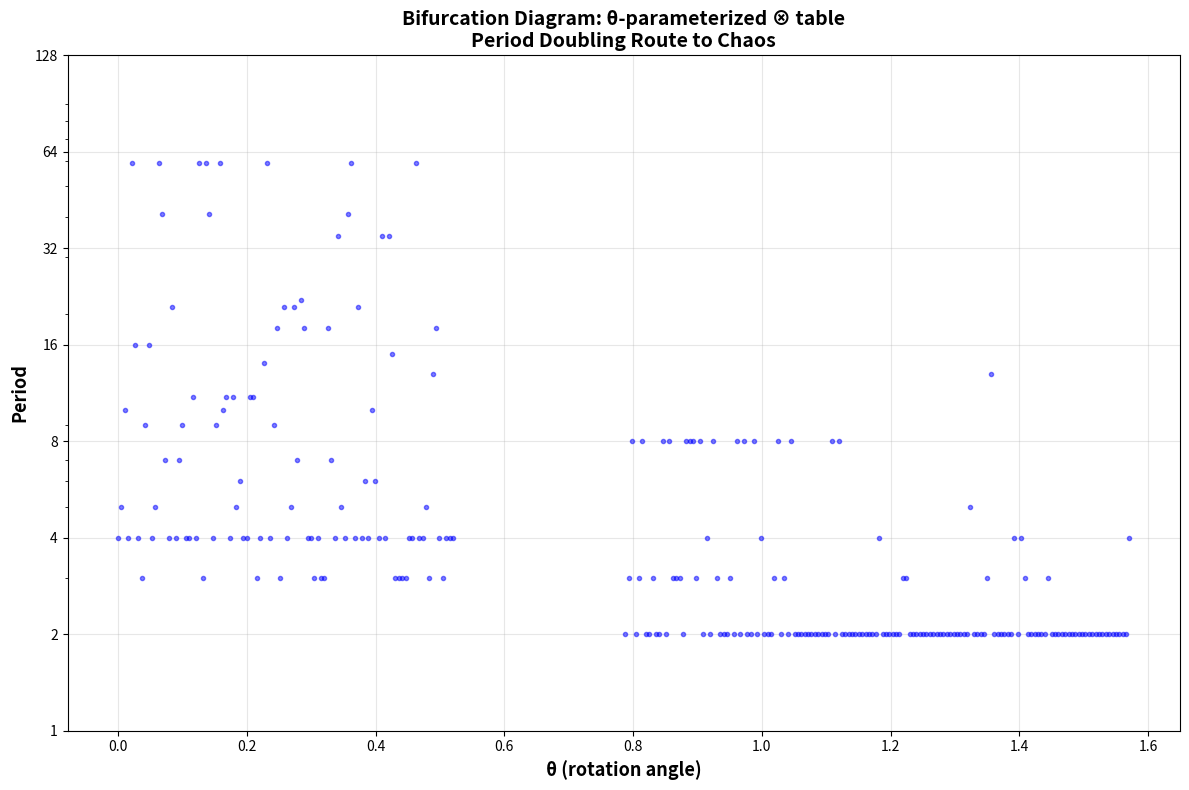

Python code for this plot:
import numpy as np
import matplotlib.pyplot as plt

# ============================================================
# Generate continuous family of otimes tables
# ============================================================

# Three commutative solutions (all isomorphic to Z_3 addition)
table1 = np.array([
    [-1,  1,  0],
    [ 1,  0, -1],
    [ 0, -1,  1]
])

table3 = np.array([
    [ 1,  0, -1],
    [ 0, -1,  1],
    [-1,  1,  0]
])

def make_otimes(theta):
    """
    Create a continuous family of otimes tables.
    theta = 0 -> table1
    theta = pi/2 -> table3
    """
    w1 = np.cos(theta)**2
    w3 = np.sin(theta)**2
    
    table_cont = w1 * table1 + w3 * table3
    table_disc = np.round(table_cont).astype(int)
    table_disc = np.clip(table_disc, -1, 1)
    
    return table_disc

# ============================================================
# Fixed chaotic rule
# ============================================================
rule_str = "T01101001T101010010110T0001"

def char_to_val(c):
    if c == 'T': return -1
    elif c == '0': return 0
    else: return 1

f_chaotic_values = np.array([char_to_val(c) for c in rule_str])

def f_to_array(f_values):
    f = np.zeros((3, 3, 3), dtype=int)
    for idx, val in enumerate(f_values):
        i = idx // 9
        j = (idx % 9) // 3
        k = idx % 3
        f[i, j, k] = val
    return f

f = f_to_array(f_chaotic_values)

# ============================================================
# Evolution functions
# ============================================================

def state_to_idx(val):
    return val + 1

def apply_rule(f, s_left, s_self, s_right, r, otimes):
    f_out = f[state_to_idx(s_left), state_to_idx(s_self), state_to_idx(s_right)]
    sigma_new = otimes[state_to_idx(f_out), state_to_idx(r)]
    r_new = s_self
    return sigma_new, r_new

def evolve_single_site(f, otimes, L, n_transient, n_steps):
    """Evolve and return time series of site 0"""
    states_list = [-1, 0, 1]
    config = list(np.random.choice(states_list, 2*L))
    
    # Transient
    for _ in range(n_transient):
        sigmas = config[0::2]
        rs = config[1::2]
        new_config = [0] * (2*L)
        for i in range(L):
            s_left = sigmas[(i-1) % L]
            s_self = sigmas[i]
            s_right = sigmas[(i+1) % L]
            new_s, new_r = apply_rule(f, s_left, s_self, s_right, rs[i], otimes)
            new_config[2*i] = new_s
            new_config[2*i+1] = new_r
        config = new_config
    
    # Record
    sigma_series = []
    for _ in range(n_steps):
        sigma_series.append(config[0])
        sigmas = config[0::2]
        rs = config[1::2]
        new_config = [0] * (2*L)
        for i in range(L):
            s_left = sigmas[(i-1) % L]
            s_self = sigmas[i]
            s_right = sigmas[(i+1) % L]
            new_s, new_r = apply_rule(f, s_left, s_self, s_right, rs[i], otimes)
            new_config[2*i] = new_s
            new_config[2*i+1] = new_r
        config = new_config
    
    return np.array(sigma_series)

def find_peaks_manual(signal, height=0.2, distance=3):
    """Manual peak finding"""
    peaks = []
    for i in range(1, len(signal)-1):
        if signal[i] > height and signal[i] > signal[i-1] and signal[i] > signal[i+1]:
            if not peaks or i - peaks[-1] >= distance:
                peaks.append(i)
    return peaks

def detect_period_from_autocorr(sigma_series, max_lag=300):
    """Detect dominant period using autocorrelation"""
    sigma_centered = sigma_series - np.mean(sigma_series)
    
    # Autocorrelation
    corr = np.correlate(sigma_centered, sigma_centered, mode='full')
    corr = corr[len(corr)//2:]
    
    if abs(corr[0]) < 1e-10:
        return -1
    
    corr = corr / corr[0]
    
    # Find first significant peak
    peaks = find_peaks_manual(corr[1:max_lag], height=0.15, distance=3)
    
    if len(peaks) > 0:
        return peaks[0] + 1
    else:
        # Check if signal is chaotic
        if np.max(np.abs(corr[20:])) < 0.2:
            return 0  # chaotic
        else:
            return -1  # unclear

# ============================================================
# Scan theta parameter
# ============================================================

L = 4
n_transient = 500
n_steps = 2000
theta_values = np.linspace(0, np.pi/2, 300)

periods = []

print(f"Scanning θ ∈ [0, π/2] with {len(theta_values)} points...")
print(f"(L={L}, transient={n_transient}, steps={n_steps})")
print()

for i, theta in enumerate(theta_values):
    otimes = make_otimes(theta)
    sigma_series = evolve_single_site(f, otimes, L, n_transient, n_steps)
    period = detect_period_from_autocorr(sigma_series)
    periods.append(period)
    
    if i % 30 == 0:
        lam_eq = np.sin(theta)**2
        print(f"  θ = {theta:.4f} (λ_eq ≈ {lam_eq:.3f}): period = {period}")

periods = np.array(periods)

# ============================================================
# Analyze period doubling sequence
# ============================================================

print("\n" + "=" * 60)
print("PERIOD DOUBLING ANALYSIS")
print("=" * 60)

# Find unique periods and their first appearance
unique_periods = []
first_appearance = []

for i, p in enumerate(periods):
    if p > 0 and p not in unique_periods:
        unique_periods.append(p)
        first_appearance.append(theta_values[i])

# Sort by period
if len(unique_periods) > 0:
    sorted_idx = np.argsort(unique_periods)
    unique_periods = np.array(unique_periods)[sorted_idx]
    first_appearance = np.array(first_appearance)[sorted_idx]

    print("\nFirst appearance of each period:")
    for p, th in zip(unique_periods, first_appearance):
        lam_eq = np.sin(th)**2
        print(f"  Period {p}: θ = {th:.6f} (λ_eq = {lam_eq:.6f})")

# Check for period doubling
doubling_sequence = [1, 2, 4, 8, 16, 32, 64]
doubling_thetas = []

for target in doubling_sequence:
    found = False
    for p, th in zip(unique_periods, first_appearance):
        if p == target:
            doubling_thetas.append(th)
            found = True
            break
    if not found:
        break

deltas = []

if len(doubling_thetas) >= 3:
    print(f"\nPeriod doubling sequence:")
    for p, th in zip(doubling_sequence[:len(doubling_thetas)], doubling_thetas):
        print(f"  Period {p}: θ_{p} = {th:.6f}")
    
    # Estimate Feigenbaum delta
    for i in range(len(doubling_thetas)-2):
        num = doubling_thetas[i+1] - doubling_thetas[i]
        den = doubling_thetas[i+2] - doubling_thetas[i+1]
        if abs(den) > 1e-15:
            d = num / den
            deltas.append(d)
    
    if deltas:
        print(f"\n{'='*60}")
        print(f"FEIGENBAUM DELTA ESTIMATES")
        print(f"{'='*60}")
        for i, d in enumerate(deltas):
            print(f"  δ_{i+1} = {d:.6f}")
        print(f"  Average δ = {np.mean(deltas):.6f}")
        print(f"  True Feigenbaum δ = 4.6692016...")
else:
    print(f"\nFound only {len(doubling_thetas)} period doublings, need ≥3 for Feigenbaum δ")

# ============================================================
# Bifurcation diagram
# ============================================================

fig, ax1 = plt.subplots(1, 1, figsize=(12, 8))

# Plot bifurcation diagram
for i, theta in enumerate(theta_values):
    if periods[i] > 0:
        ax1.plot(theta, periods[i], 'bo', markersize=3, alpha=0.5)

# Highlight period doublings
for p, th in zip(doubling_sequence[:len(doubling_thetas)], doubling_thetas):
    ax1.axvline(x=th, color='red', linestyle='--', alpha=0.7, linewidth=1.5)
    ax1.text(th, p*1.3, f'θ={th:.4f}', rotation=90, fontsize=9, color='red', fontweight='bold')

ax1.set_xlabel('θ (rotation angle)', fontsize=13, fontweight='bold')
ax1.set_ylabel('Period', fontsize=13, fontweight='bold')
ax1.set_title('Bifurcation Diagram: θ-parameterized ⊗ table\nPeriod Doubling Route to Chaos', 
              fontsize=14, fontweight='bold')
ax1.set_yscale('log')
ax1.set_yticks([1, 2, 4, 8, 16, 32, 64, 128])
ax1.get_yaxis().set_major_formatter(plt.ScalarFormatter())
ax1.grid(True, alpha=0.3)

plt.tight_layout()
plt.savefig('feigenbaum_bifurcation.png', dpi=150, bbox_inches='tight')
print("\nSaved: feigenbaum_bifurcation.png")

# If we have deltas, also plot convergence
if len(deltas) >= 2:
    fig2, ax2 = plt.subplots(1, 1, figsize=(10, 6))
    ax2.plot(range(1, len(deltas)+1), deltas, 'ro-', linewidth=2, markersize=10)
    ax2.axhline(y=4.669, color='blue', linestyle='--', linewidth=2, label='True δ = 4.669')
    ax2.set_xlabel('Bifurcation step n', fontsize=13, fontweight='bold')
    ax2.set_ylabel('Estimated δ_n', fontsize=13, fontweight='bold')
    ax2.set_title('Convergence to Feigenbaum δ', fontsize=14, fontweight='bold')
    ax2.legend(fontsize=11)
    ax2.grid(True, alpha=0.3)
    plt.tight_layout()
    plt.savefig('feigenbaum_delta_convergence.png', dpi=150, bbox_inches='tight')
    print("Saved: feigenbaum_delta_convergence.png")

plt.show()
